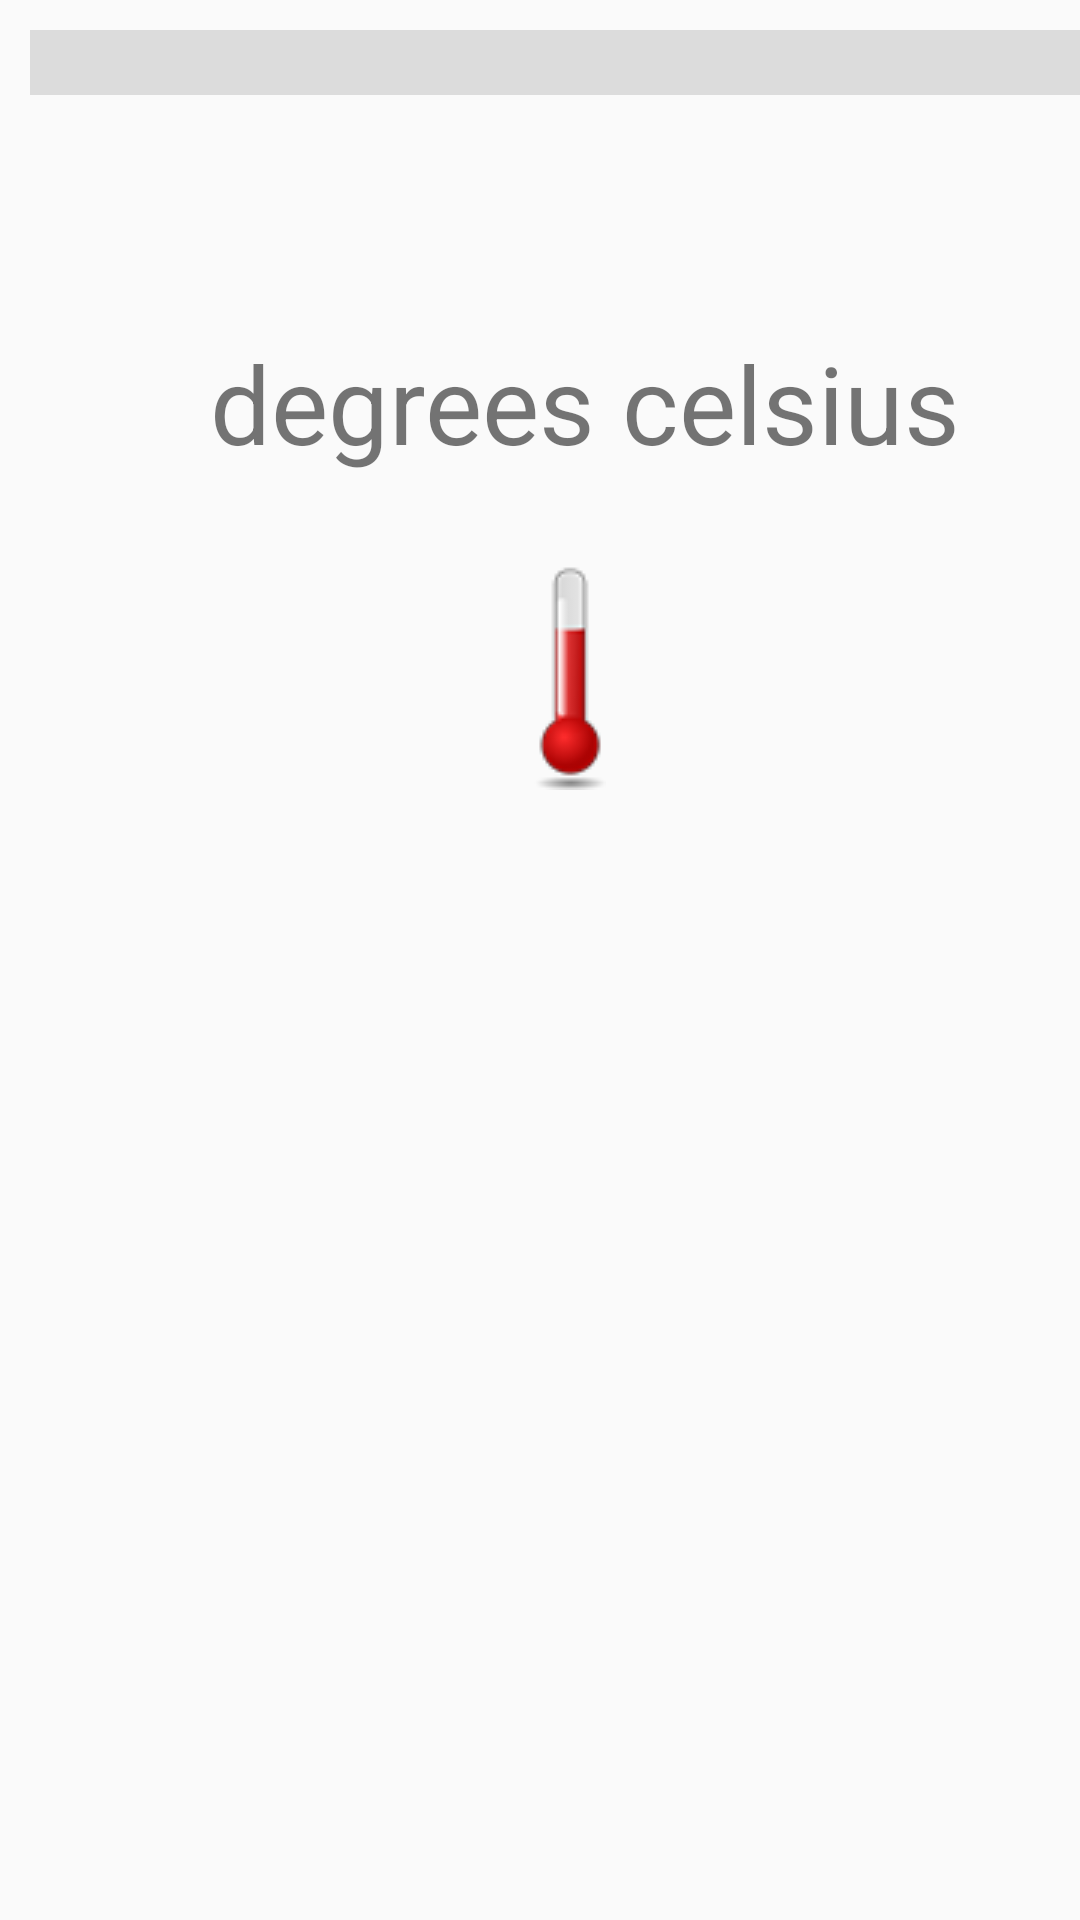

Here is an Android app screen rendered from its layout file. Give the layout XML and the strings, colors and styles it references.
<!-- AndroidManifest.xml: application theme AppTheme -->
<!-- res/layout/activity_temperature.xml -->
<LinearLayout xmlns:android="http://schemas.android.com/apk/res/android"
    android:layout_width="fill_parent"
    android:layout_height="fill_parent"
    android:orientation="vertical"
    android:paddingBottom="10dip"
    android:paddingLeft="10dip"
    android:paddingTop="10dip">

    <TextView
        android:id="@+id/message"
        android:layout_width="fill_parent"
        android:layout_height="wrap_content"
        android:gravity="center"
        android:paddingLeft="10dip"
        android:background="@color/message_background"
        android:textSize="16dp"
        android:text="" />

    <ScrollView xmlns:android="http://schemas.android.com/apk/res/android"
        android:layout_width="fill_parent"
        android:layout_height="fill_parent">

        <LinearLayout xmlns:android="http://schemas.android.com/apk/res/android"
            android:id="@+id/deviceView"
            android:layout_width="fill_parent"
            android:layout_height="fill_parent"
            android:orientation="vertical"
            android:paddingBottom="10dip"
            android:paddingLeft="10dip"
            android:paddingTop="10dip">

            <LinearLayout xmlns:android="http://schemas.android.com/apk/res/android"
                android:layout_width="fill_parent"
                android:layout_height="fill_parent"
                android:orientation="vertical"
                android:paddingBottom="5dip">


                <TextView
                    android:id="@+id/temperature"
                    android:layout_width="fill_parent"
                    android:layout_height="wrap_content"
                    android:gravity="center_horizontal"
                    android:paddingLeft="10dip"
                    android:paddingTop="5dip"
                    android:text=""
                    android:textSize="40dp" />

                <TextView
                    android:layout_width="fill_parent"
                    android:layout_height="wrap_content"
                    android:gravity="center_horizontal"
                    android:layout_columnWeight="1"
                    android:paddingLeft="10dip"
                    android:paddingTop="10dip"
                    android:text="degrees celsius"
                    android:textSize="36dp" />

                <ImageView
                    android:id="@+id/thermometer"
                    android:layout_width="fill_parent"
                    android:layout_height="wrap_content"
                    android:gravity="center_horizontal"
                    android:paddingTop="30dip"
                    android:src="@drawable/thermometer_75" />


            </LinearLayout>

        </LinearLayout>
    </ScrollView>
</LinearLayout>
<!-- resources referenced by this layout -->
<resources>
  <color name="message_background">#DCDCDC</color>
  <!-- drawable thermometer_75: png bitmap (drawable, 1972 bytes) -->
  <style name="AppTheme" parent="Theme.AppCompat.Light.DarkActionBar">
          
          <item name="colorPrimary">@color/colorPrimary</item>
          <item name="colorPrimaryDark">@color/colorPrimaryDark</item>
          <item name="colorAccent">@color/colorAccent</item>
      </style>
  <color name="colorPrimary">#3F51B5</color>
  <color name="colorPrimaryDark">#303F9F</color>
  <color name="colorAccent">#FF4081</color>
</resources>
